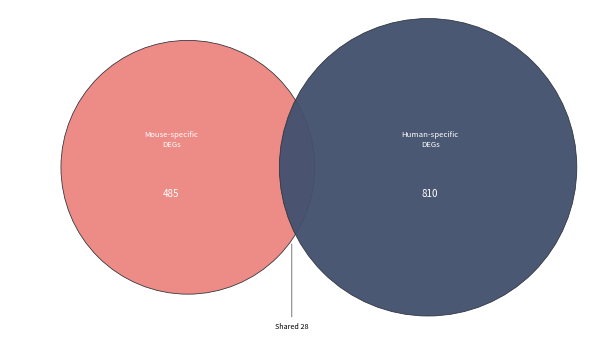

Write the Python code that produced this figure.
import matplotlib.pyplot as plt
from matplotlib.patches import Circle

fig = plt.figure()
ax = fig.add_axes([.04, .06, .91, .92])
ax.set(xlim=(0, 5.6), ylim=(-.05, 3.15), aspect="equal")
ax.set_axis_off()
mouse, human, shared = 485, 810, 28  # Illustrative counts
ax.add_patch(Circle((1.71, 1.63), 1.22, fc="#ed8b86", ec="#292e36", lw=.55))
ax.add_patch(Circle((4.02, 1.63), 1.43, fc="#43516e", ec="#292e36", lw=.55, alpha=.96))
for x, label, number in [(1.55, "Mouse-specific\nDEGs", mouse), (4.04, "Human-specific\nDEGs", human)]:
    ax.text(x, 1.90, label, ha="center", va="center", color="white", fontsize=5.6)
    ax.text(x, 1.35, str(number), ha="center", color="white", fontsize=7)
ax.annotate(f"Shared {shared}", xy=(2.71, .92), xytext=(2.71, .08), ha="center",
            fontsize=5.2, arrowprops={"arrowstyle": "-", "lw": .45, "color": "#292e36"})
